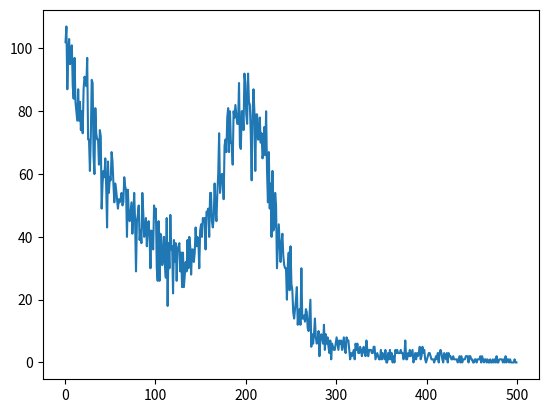
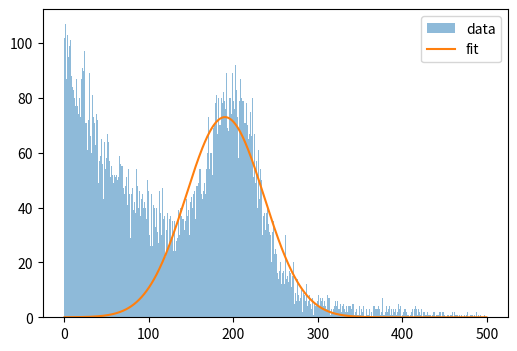
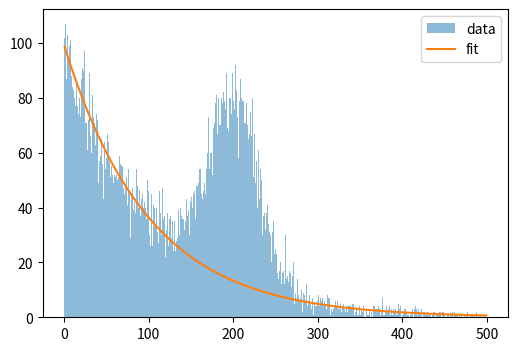
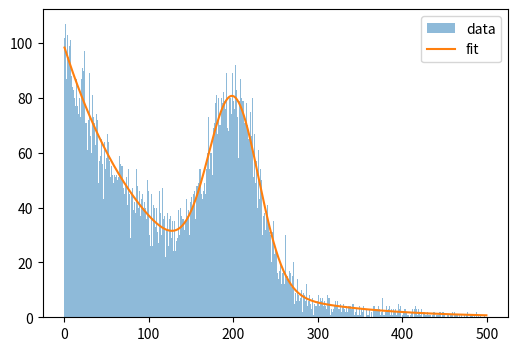

Generate these figures, in order, with matplotlib:
import numpy as np

import matplotlib.pyplot as plt

x_sig = np.random.normal(200, 30, 5000)
x_bg = np.random.exponential(100, 10000)
x = np.concatenate([x_sig, x_bg], 0)

n, binsx = np.histogram(x, range=(0, 500), bins=500)
binsx = (binsx[:-1]+binsx[1:])*0.5
plt.plot(binsx, n)

from scipy.optimize import curve_fit


def sig(x, a, m, s):
    return a*np.exp(-0.5*(x-m)**2/s**2)


def bg(x, b, beta):
    return b*np.exp(-x/beta)


def fun(x, a, m, s, b, beta):
    return a*np.exp(-0.5*(x-m)**2/s**2)+b*np.exp(-x/beta)

x1 = binsx[(100 < binsx) & (binsx < 300)]
y1 = n[(100 < binsx) & (binsx < 300)]
par1, cov = curve_fit(sig, x1, y1, p0=(400, 100, 100))

fig = plt.figure(figsize=(6, 4))
y = sig(binsx, *par1)
ax = fig.add_subplot(111)
_ = ax.hist(x, bins=500, range=(0, 500), alpha=0.5, label='data')
_ = ax.plot(binsx, y, '-', label='fit')
plt.legend(loc='upper right')

x2 = binsx[binsx < 100]
y2 = n[binsx < 100]
par2, cov = curve_fit(bg, x2, y2, p0=(400, 100))

fig = plt.figure(figsize=(6, 4))
y = bg(binsx, *par2)
ax = fig.add_subplot(111)
_ = ax.hist(x, bins=500, range=(0, 500), alpha=0.5, label='data')
_ = ax.plot(binsx, y, '-', label='fit')
plt.legend(loc='upper right')

print(par1, par2)

par_ini = np.concatenate([par1, par2], 0)
par, cov = curve_fit(fun, binsx, n, p0=par_ini)
print(par)

fig = plt.figure(figsize=(6, 4))
y = fun(binsx, *par)
ax = fig.add_subplot(111)
_ = ax.hist(x, bins=500, range=(0, 500), alpha=0.5, label='data')
_ = ax.plot(binsx, y, '-', label='fit')
plt.legend(loc='upper right')

